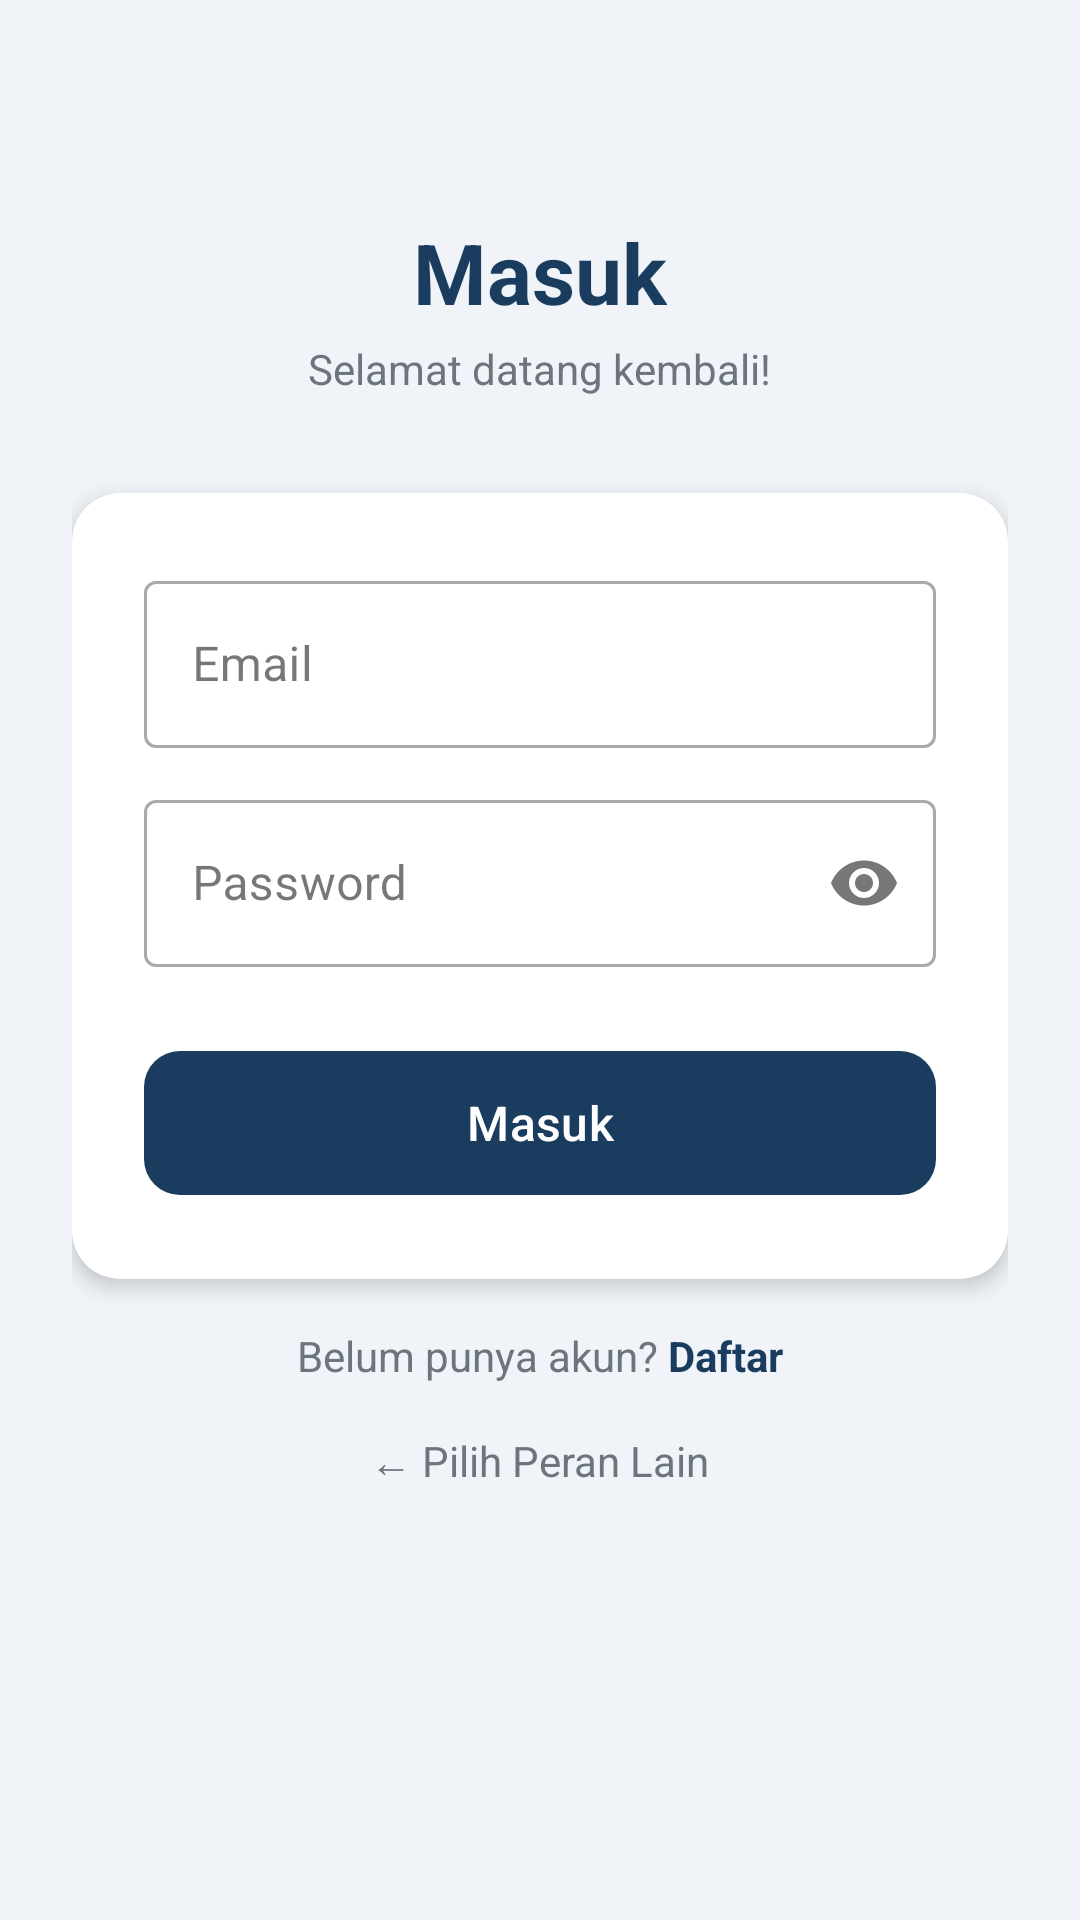

This screen was rendered from an Android layout file. Write that file and the resources it references.
<!-- AndroidManifest.xml: application theme Theme.Kulaan -->
<!-- res/layout/fragment_login.xml -->
<?xml version="1.0" encoding="utf-8"?>
<ScrollView xmlns:android="http://schemas.android.com/apk/res/android"
    xmlns:app="http://schemas.android.com/apk/res-auto"
    android:layout_width="match_parent"
    android:layout_height="match_parent"
    android:fillViewport="true"
    android:background="#F0F4F8">

    <LinearLayout
        android:layout_width="match_parent"
        android:layout_height="wrap_content"
        android:orientation="vertical"
        android:padding="24dp"
        android:gravity="center_horizontal">

        
        <TextView
            android:id="@+id/tv_title"
            android:layout_width="wrap_content"
            android:layout_height="wrap_content"
            android:text="Masuk"
            android:textSize="28sp"
            android:textStyle="bold"
            android:textColor="#1A3C5E"
            android:layout_marginTop="48dp"
            android:layout_marginBottom="4dp"/>

        <TextView
            android:id="@+id/tv_subtitle"
            android:layout_width="wrap_content"
            android:layout_height="wrap_content"
            android:text="Selamat datang kembali!"
            android:textSize="14sp"
            android:textColor="#6C757D"
            android:layout_marginBottom="32dp"/>

        
        <androidx.cardview.widget.CardView
            android:layout_width="match_parent"
            android:layout_height="wrap_content"
            app:cardCornerRadius="16dp"
            app:cardElevation="4dp">

            <LinearLayout
                android:layout_width="match_parent"
                android:layout_height="wrap_content"
                android:orientation="vertical"
                android:padding="24dp">

                
                <com.google.android.material.textfield.TextInputLayout
                    android:layout_width="match_parent"
                    android:layout_height="wrap_content"
                    android:hint="Email"
                    style="@style/Widget.MaterialComponents.TextInputLayout.OutlinedBox"
                    android:layout_marginBottom="12dp">
                    <com.google.android.material.textfield.TextInputEditText
                        android:id="@+id/et_email"
                        android:layout_width="match_parent"
                        android:layout_height="wrap_content"
                        android:inputType="textEmailAddress"
                        android:imeOptions="actionNext"/>
                </com.google.android.material.textfield.TextInputLayout>

                
                <com.google.android.material.textfield.TextInputLayout
                    android:layout_width="match_parent"
                    android:layout_height="wrap_content"
                    android:hint="Password"
                    style="@style/Widget.MaterialComponents.TextInputLayout.OutlinedBox"
                    app:endIconMode="password_toggle"
                    android:layout_marginBottom="24dp">
                    <com.google.android.material.textfield.TextInputEditText
                        android:id="@+id/et_password"
                        android:layout_width="match_parent"
                        android:layout_height="wrap_content"
                        android:inputType="textPassword"
                        android:imeOptions="actionDone"/>
                </com.google.android.material.textfield.TextInputLayout>

                
                <com.google.android.material.button.MaterialButton
                    android:id="@+id/btn_login"
                    android:layout_width="match_parent"
                    android:layout_height="56dp"
                    android:text="Masuk"
                    android:textSize="16sp"
                    app:backgroundTint="#1A3C5E"
                    app:cornerRadius="12dp"/>

                
                <ProgressBar
                    android:id="@+id/progress_bar"
                    android:layout_width="wrap_content"
                    android:layout_height="wrap_content"
                    android:layout_gravity="center"
                    android:visibility="gone"
                    android:layout_marginTop="12dp"/>

            </LinearLayout>
        </androidx.cardview.widget.CardView>

        
        <LinearLayout
            android:layout_width="wrap_content"
            android:layout_height="wrap_content"
            android:orientation="horizontal"
            android:layout_marginTop="16dp">

            <TextView
                android:layout_width="wrap_content"
                android:layout_height="wrap_content"
                android:text="Belum punya akun? "
                android:textColor="#6C757D"/>

            <TextView
                android:id="@+id/tv_to_register"
                android:layout_width="wrap_content"
                android:layout_height="wrap_content"
                android:text="Daftar"
                android:textColor="#1A3C5E"
                android:textStyle="bold"/>
        </LinearLayout>

        
        <TextView
            android:id="@+id/tv_back"
            android:layout_width="wrap_content"
            android:layout_height="wrap_content"
            android:text="← Pilih Peran Lain"
            android:textColor="#6C757D"
            android:padding="8dp"
            android:layout_marginTop="8dp"/>

    </LinearLayout>
</ScrollView>
<!-- resources referenced by this layout -->
<resources>
  <style name="Theme.Kulaan" parent="Base.Theme.Kulaan" />
  <style name="Base.Theme.Kulaan" parent="Theme.Material3.DayNight.NoActionBar">
          
          
      </style>
</resources>
